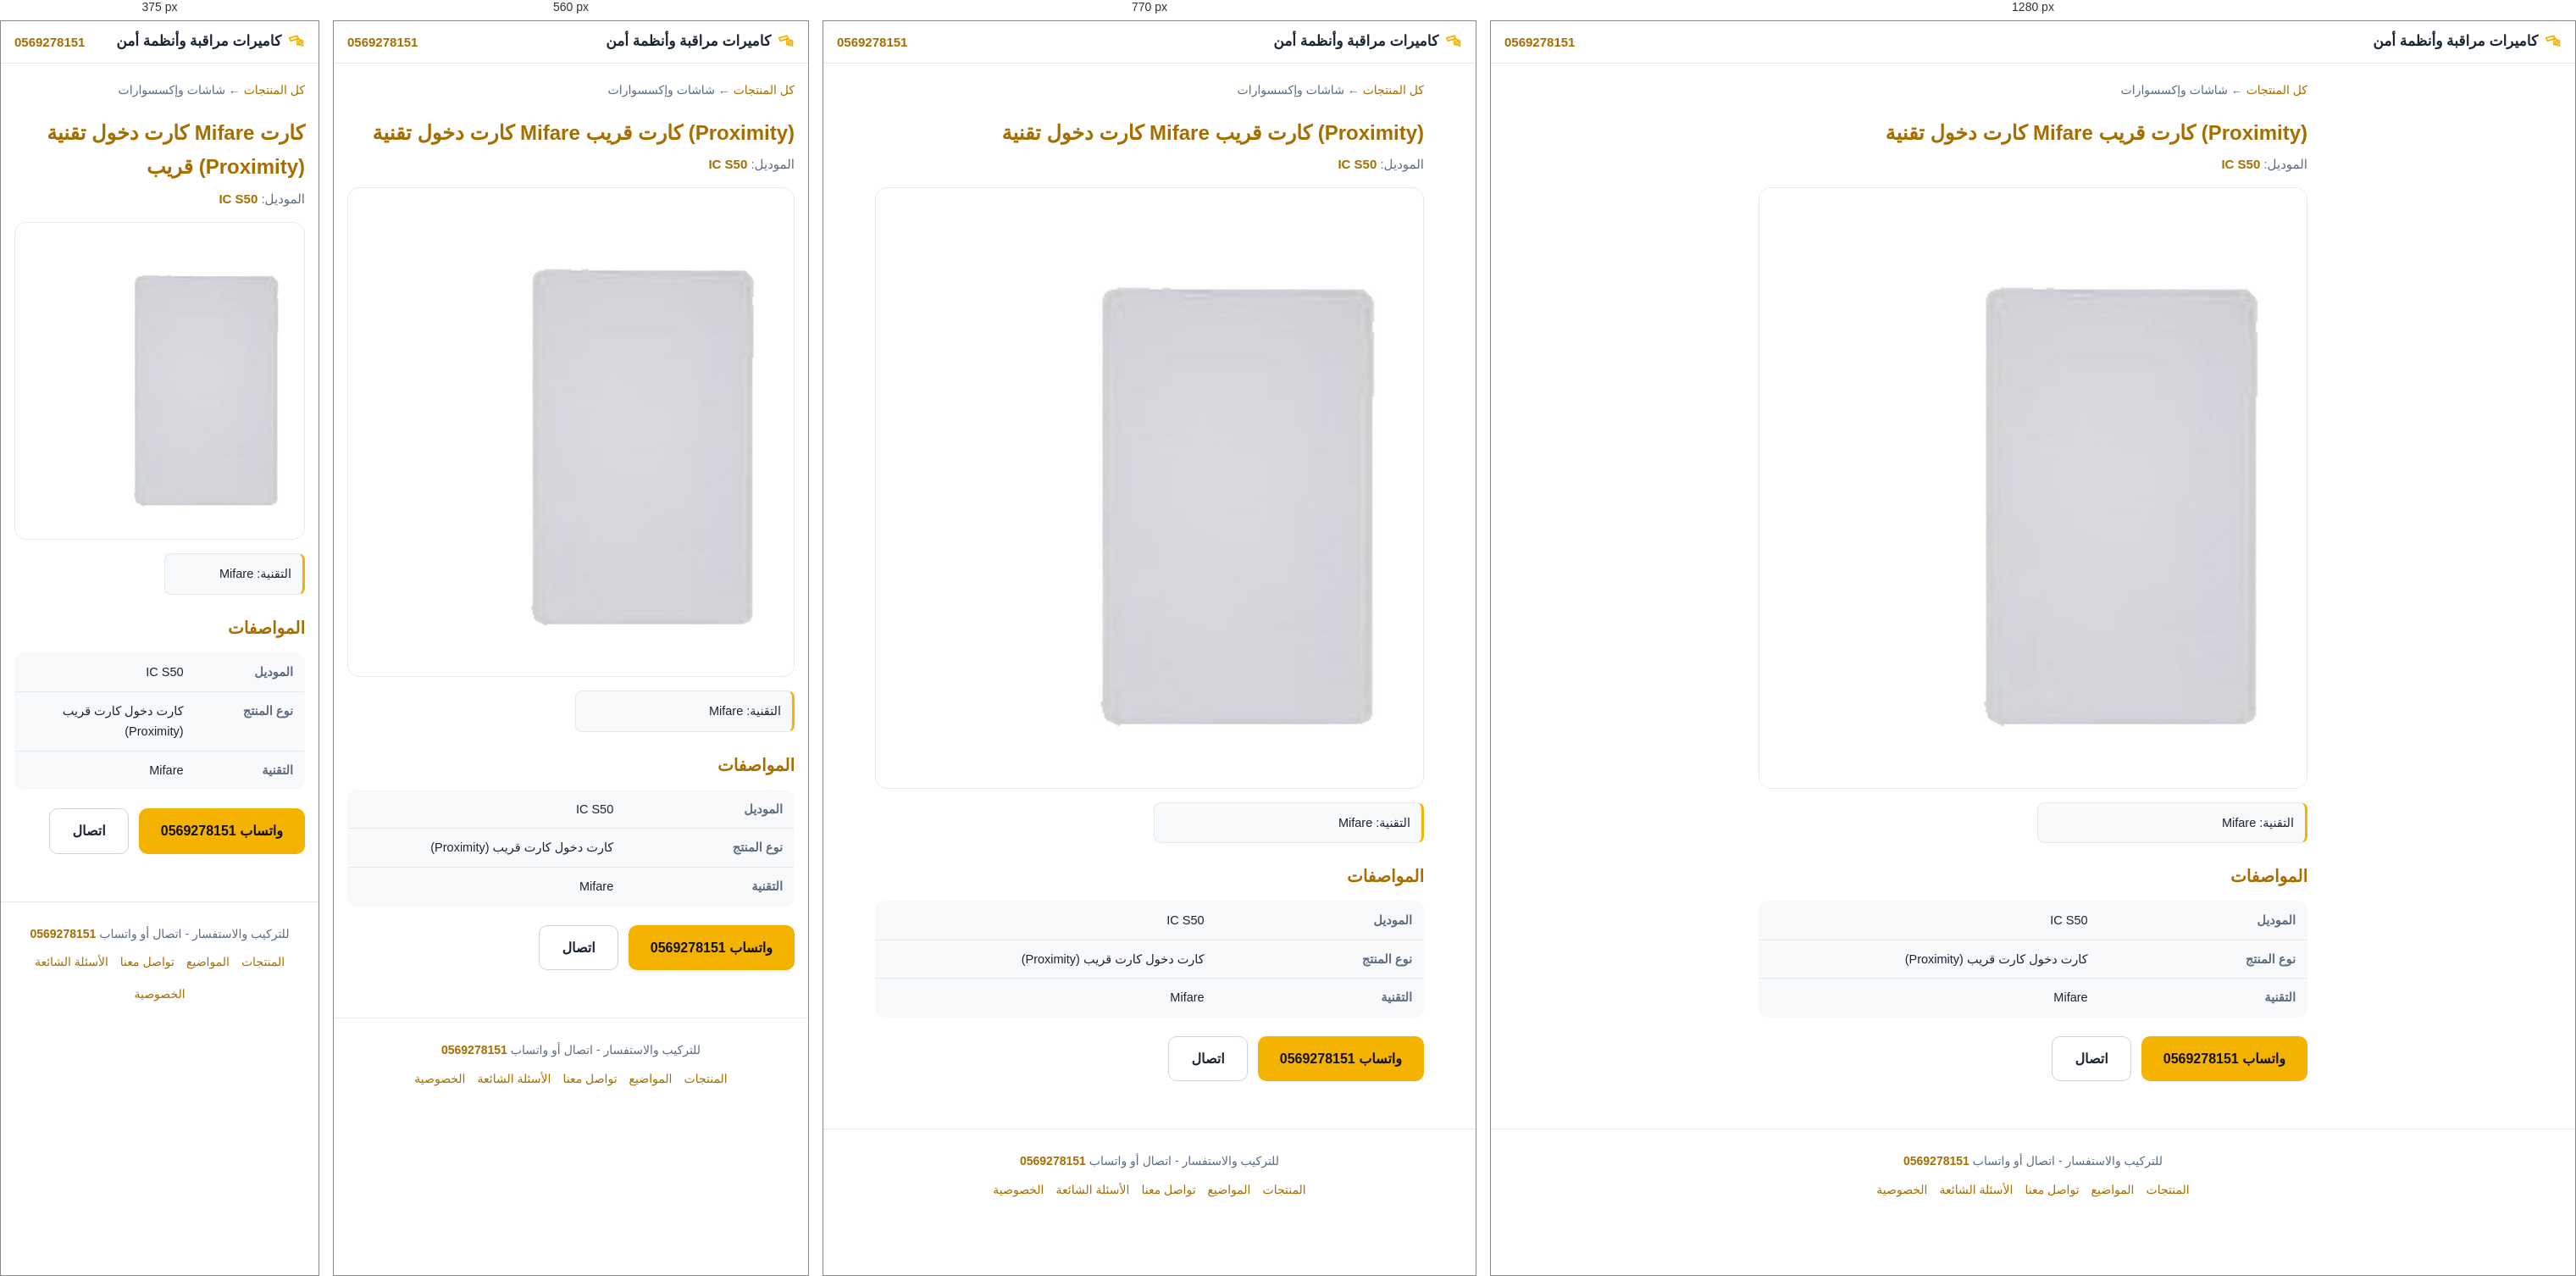
Rendered at 375 px, 560 px, 770 px and 1280 px, left to right.

<!-- file: IC-S50.html -->
<!DOCTYPE html>
<html lang="ar" dir="rtl"><head>
<meta charset="utf-8"><meta name="viewport" content="width=device-width,initial-scale=1">
<title>كارت دخول تقنية Mifare كارت قريب (Proximity) - IC S50</title>
<meta name="description" content="كارت دخول تقنية Mifare كارت قريب (Proximity). للتركيب والاستفسار اتصال أو واتساب 0569278151.">
<link rel="icon" type="image/svg+xml" href="../favicon.svg"><meta name="theme-color" content="#ffffff"><meta property="og:title" content="كارت دخول تقنية Mifare كارت قريب (Proximity) - IC S50"><meta property="og:description" content="كارت دخول تقنية Mifare كارت قريب (Proximity). للتركيب والاستفسار اتصال أو واتساب 0569278151."><meta property="og:image" content="https://ma7moud8459.github.io/cameras/img/IC-S50.jpg"><meta property="og:type" content="product"><meta name="twitter:card" content="summary_large_image"><link rel="preconnect" href="https://fonts.googleapis.com"><link rel="preconnect" href="https://fonts.gstatic.com" crossorigin>
<link href="https://fonts.googleapis.com/css2?family=Cairo:wght@400;700;800&display=swap" rel="stylesheet">
<link rel="stylesheet" href="../style.css?v=20261127l"><link rel="canonical" href="https://ma7moud8459.github.io/cameras/p/IC-S50.html"><script type="application/ld+json">{"@context": "https://schema.org", "@type": "Product", "model": "IC S50", "name": "كارت دخول تقنية Mifare كارت قريب (Proximity) - IC S50", "image": "https://ma7moud8459.github.io/cameras/img/IC-S50.jpg", "category": "شاشات وإكسسوارات", "url": "https://ma7moud8459.github.io/cameras/p/IC-S50.html", "brand": {"@type": "Brand", "name": "Hikvision"}}</script>
</head><body><div class="topbar"><span class="brand"><svg width="20" height="20" viewBox="0 0 24 24" fill="none" stroke="#f5b301" stroke-width="2"><path d="M2 7l11-3 2 4-11 3z"/><path d="M13 8l8 3v7l-8-2z"/><circle cx="17" cy="13.5" r="2"/></svg> كاميرات مراقبة وأنظمة أمن</span><a class="phone" href="tel:+966569278151">0569278151</a></div><div class="prod">
<p class="crumb"><a href="../index.html">كل المنتجات</a> ← شاشات وإكسسوارات</p>
<h1>كارت دخول تقنية Mifare كارت قريب (Proximity)</h1>
<p class="pmodel">الموديل: <bdi dir="ltr">IC S50</bdi></p>
<div class="cardimg"><img src="../img/IC-S50.jpg?v=20261127l" alt="كارت دخول تقنية Mifare كارت قريب (Proximity) - IC S50" loading="lazy"></div>
<div class="feats"><div>التقنية: Mifare</div></div>
<div class="specs"><h2>المواصفات</h2>
<table><tr><th>الموديل</th><td><bdi dir="ltr">IC S50</bdi></td></tr>
<tr><th>نوع المنتج</th><td>كارت دخول كارت قريب (Proximity)</td></tr>
<tr><th>التقنية</th><td>Mifare</td></tr>
</table>
</div>
<div class="cta"><a class="btn" href="https://wa.me/966569278151?text=%D8%A7%D9%84%D8%B3%D9%84%D8%A7%D9%85%20%D8%B9%D9%84%D9%8A%D9%83%D9%85%D8%8C%20%D8%A3%D8%B3%D8%AA%D9%81%D8%B3%D8%B1%20%D8%B9%D9%86%20%D8%A7%D9%84%D9%85%D9%88%D8%AF%D9%8A%D9%84%20IC%20S50">واتساب 0569278151</a><a class="btn ghost" href="tel:+966569278151">اتصال</a></div>
</div><footer>للتركيب والاستفسار - اتصال أو واتساب <a class="phone" href="https://wa.me/966569278151">0569278151</a><div class="channels"><a href="../index.html">المنتجات</a><a href="../articles/">المواضيع</a><a href="../contact.html">تواصل معنا</a><a href="../faq.html">الأسئلة الشائعة</a><a href="../privacy.html">الخصوصية</a></div></footer><script src="../firebase-config.js?v=20261127l"></script><script src="../overlay.js?v=20261127l"></script>
</body></html>


/* @media block from style.css */
@media(max-width:480px){.grid{grid-template-columns:repeat(2,1fr);gap:10px}.hero .inner{padding:48px 18px 40px}.hero h1{font-size:26px}.stats{gap:18px}}

/* @media block from style.css */
@media(max-width:480px){.slide{min-height:240px}.slide .sinner{padding:40px 18px}.slide h2{font-size:23px}.slide p{font-size:14px}}

/* @media block from style.css */
@media(max-width:640px){.trust{grid-template-columns:repeat(2,1fr)}}

/* @media block from style.css */
@media(max-width:640px){.howsteps{grid-template-columns:1fr}}

/* @media block from style.css */
@media(min-width:900px){.stickywa{max-width:480px;margin:0 auto}}

/* @media block from style.css */
@media(max-width:480px){.hero .inner{padding-top:56px;padding-bottom:46px}}